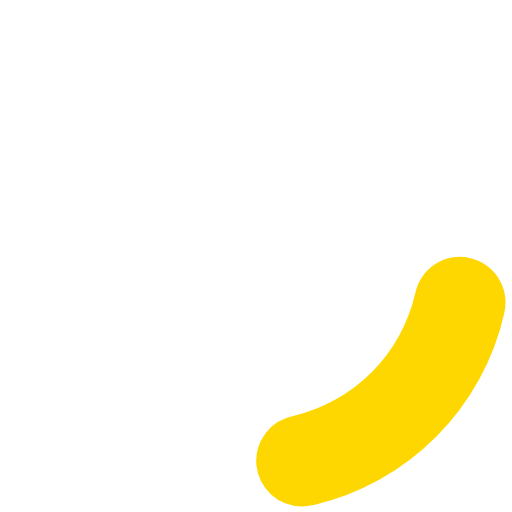
t = 0.00 s
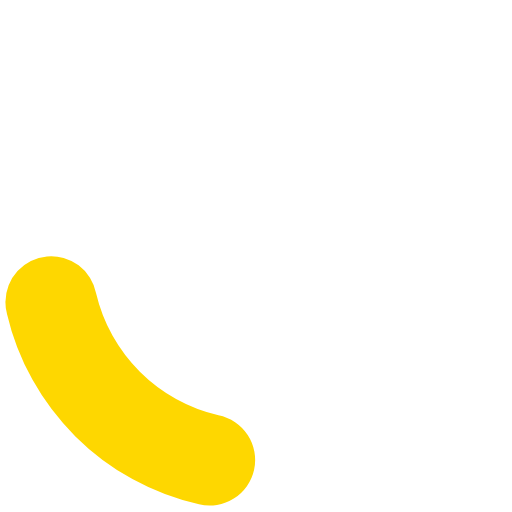
t = 0.20 s
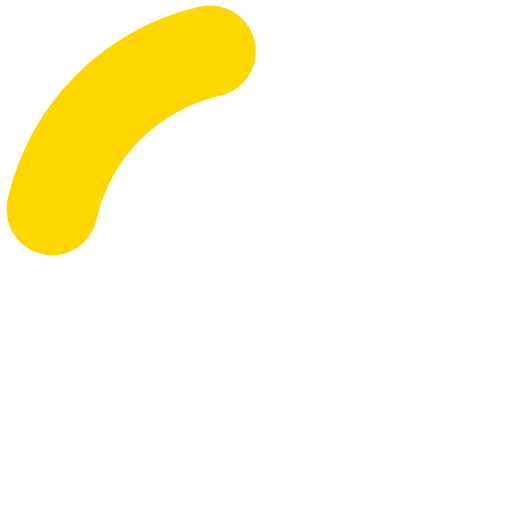
t = 0.40 s
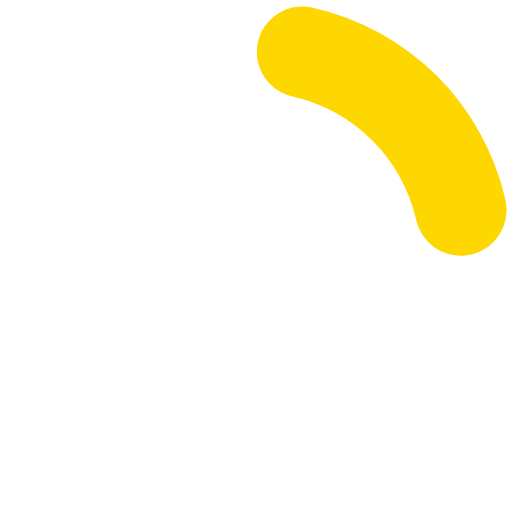
t = 0.60 s

The animated SVG that drew these frames (rendered in a browser with its animation timeline set to each time). Animation: 1 SMIL element (animateTransform=1); one cycle of 0.80 s, repeats indefinitely.

<?xml version="1.0" encoding="UTF-8" standalone="no"?>
<svg xmlns:svg="http://www.w3.org/2000/svg" xmlns="http://www.w3.org/2000/svg"
     xmlns:xlink="http://www.w3.org/1999/xlink" version="1.0" width="34px" height="34px" viewBox="0 0 128 128"
     xml:space="preserve">
<style type="text/css">
  .circle-preloader-0{fill:#fed700;}
</style>
    <g>
    <path class="circle-preloader-0"
          d="M75.4 126.63a11.43 11.43 0 0 1-2.1-22.65 40.9 40.9 0 0 0 30.5-30.6 11.4 11.4 0 1 1 22.27 4.87h.02a63.77 63.77 0 0 1-47.8 48.05v-.02a11.38 11.38 0 0 1-2.93.37z"/>
        <animateTransform attributeName="transform" type="rotate" from="0 64 64" to="360 64 64" dur="800ms"
                          repeatCount="indefinite"></animateTransform>
  </g>
</svg>
